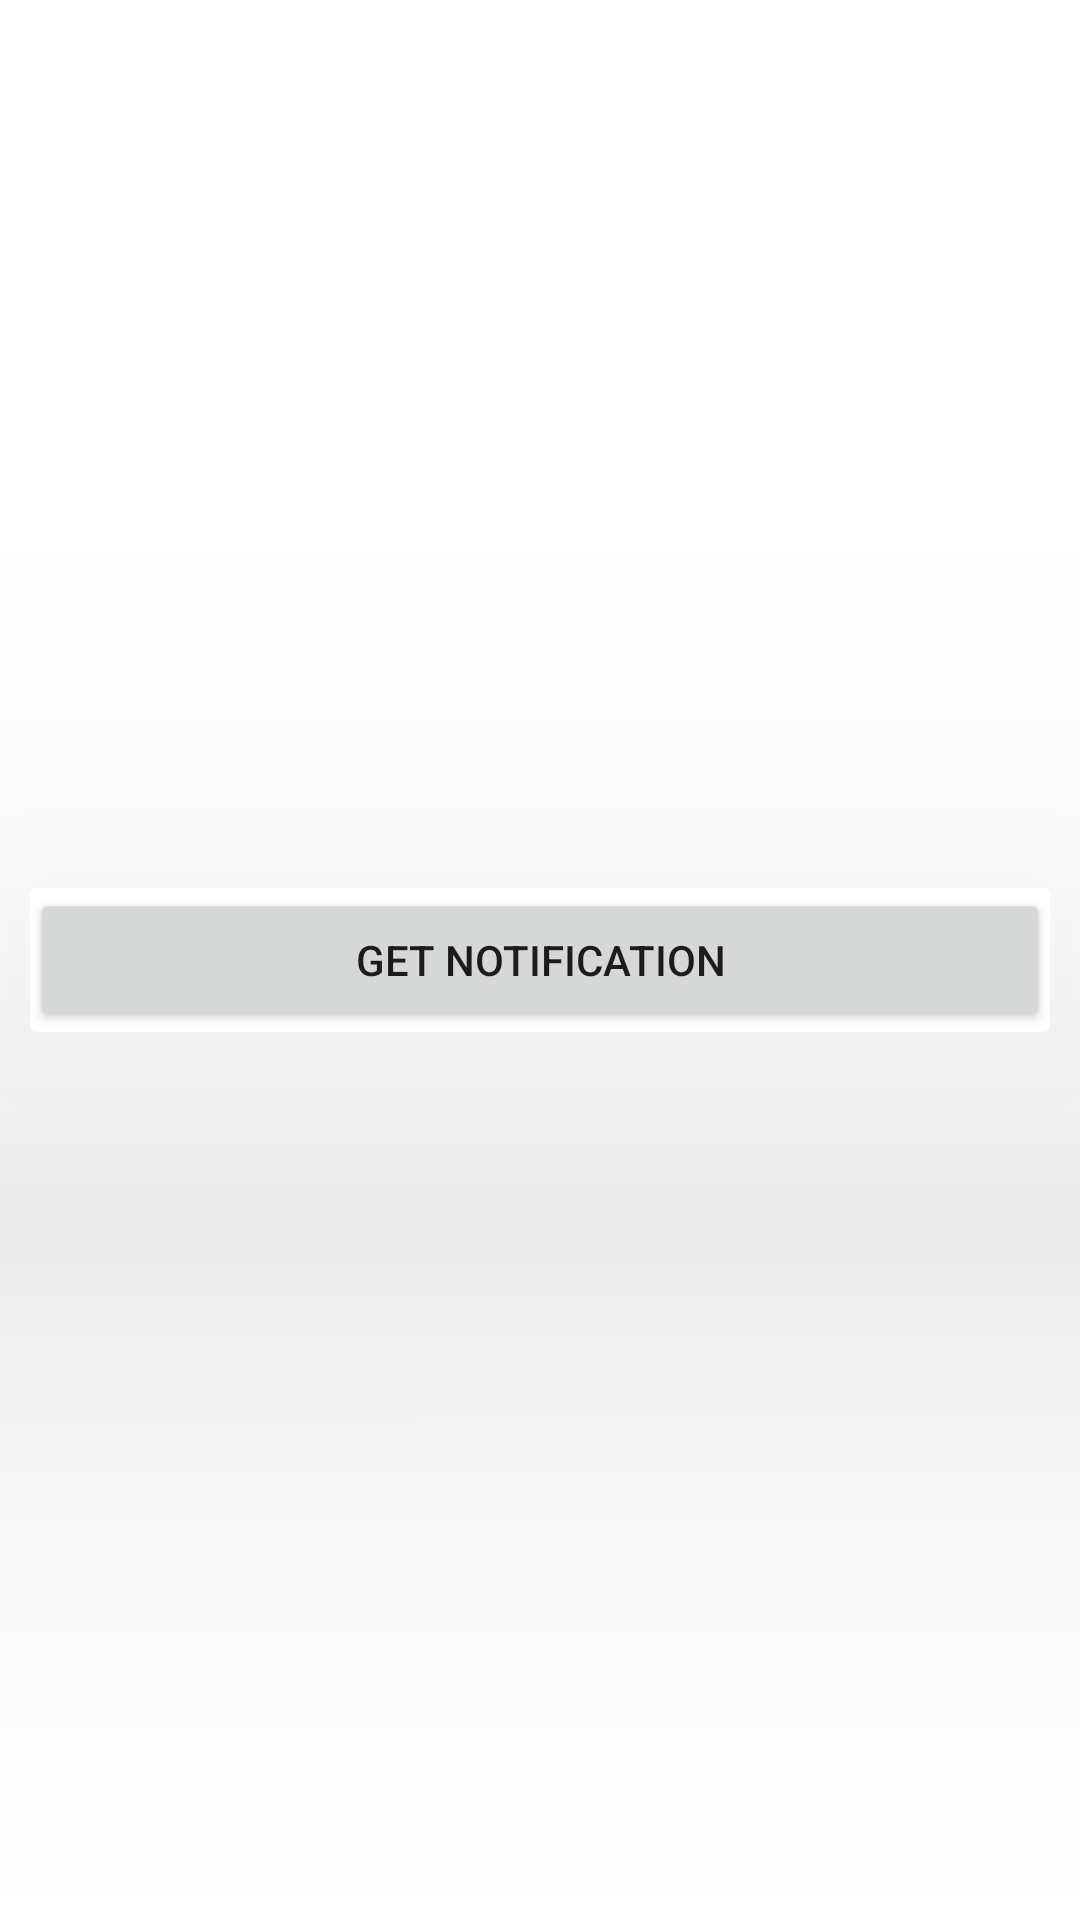

Reconstruct the res/layout file that produces this screen, plus the resources it refers to.
<!-- AndroidManifest.xml: application theme Theme.SumitDemo -->
<!-- res/layout/activity_notification_demo.xml -->
<?xml version="1.0" encoding="utf-8"?>
<RelativeLayout xmlns:android="http://schemas.android.com/apk/res/android"
    xmlns:app="http://schemas.android.com/apk/res-auto"
    xmlns:tools="http://schemas.android.com/tools"
    android:layout_width="match_parent"
    android:layout_height="match_parent"
    tools:context=".NotificationDemo">

    <androidx.cardview.widget.CardView
        android:layout_width="match_parent"
        android:layout_height="wrap_content"
        app:cardElevation="100dp"
        android:outlineSpotShadowColor="@color/black"
        android:layout_centerInParent="true"
        android:layout_margin="10dp">

        <Button
            android:layout_width="match_parent"
            android:layout_height="match_parent"
            android:id="@+id/notificationButton"
            android:text="Get Notification"/>

    </androidx.cardview.widget.CardView>

</RelativeLayout>
<!-- resources referenced by this layout -->
<resources>
  <style name="Theme.SumitDemo" parent="Theme.MaterialComponents.DayNight.DarkActionBar">
          
          <item name="colorPrimary">@color/purple_500</item>
          <item name="colorPrimaryVariant">@color/purple_700</item>
          <item name="colorOnPrimary">@color/white</item>
          
          <item name="colorSecondary">@color/teal_200</item>
          <item name="colorSecondaryVariant">@color/teal_700</item>
          <item name="colorOnSecondary">@color/black</item>
          
          <item name="android:statusBarColor" tools:targetApi="l">?attr/colorPrimaryVariant</item>
          
      </style>
  <!-- not gathered from this repository: default colours our renderer supplied (Android Studio template values) -->
  <color name="purple_500">#FF6200EE</color>
  <color name="purple_700">#FF3700B3</color>
  <color name="teal_200">#FF03DAC5</color>
  <color name="teal_700">#FF018786</color>
  <color name="black">#FF000000</color>
  <color name="white">#FFFFFFFF</color>
</resources>
